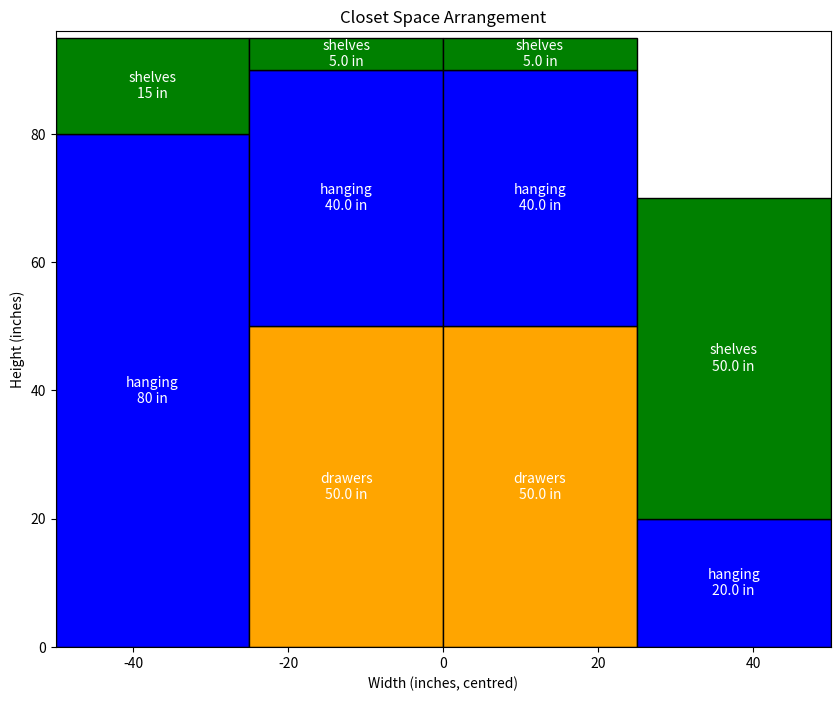

The matplotlib source for this figure:
import matplotlib.pyplot as plt
import numpy as np

class ClosetDesigner:
    def __init__(self, width=100, height=96, columns=4):
        self.width = width
        self.height = height
        self.columns = columns
        self.column_width = width / columns
        self.grid = np.zeros((columns, int(height)))  # initialise an empty grid
        self.comp_size = {k: v for k, v in max_size.items()} # set size of each component

    def validate_percentages(self, percentages):
        if sum(percentages.values()) != 100:
            raise ValueError("Percentages must sum to 100.")
    
    def allocate_space(self, percentages):
        self.validate_percentages(percentages)
        allocations = {}
        total_height = self.height
        total_columns = self.columns

        for component, percentage in percentages.items():
            allocations[component] = int((percentage / 100) * total_height * total_columns) # gives maxmimum height allowed for each component across all columns

        return allocations
    
    def allocate_comps(self, allocations, arrangement, comp_filter=None, col_range=None, even_dist=False):
        # initialise variables
        if col_range is None:
            col_range = range(self.columns)
        if comp_filter is None:
            comp_filter = self.comp_finish
        comp_size = self.comp_size

        # allocate components to remaining space
        comp_dict = {k: v for k, v in allocations.items() if k in comp_filter} # create dict with required components
        for component, comp_height in comp_dict.items():
            self.comp_finish.remove(component) # set current component as finished
            for col in col_range:
                # check if component must be evenly distributed
                if even_dist:
                    comp_height = comp_dict[component] / len(col_range) # ensure same height available for each suitable column
                # if component not finished then allocate to column
                if comp_height - comp_size[component] > 0 and self.col_height[col] - comp_size[component] > 0:
                    allocation = comp_size[component] * (min(comp_height, self.col_height[col]) // comp_size[component]) # set allocation as max number of full components that fit
                    arrangement[(col, component)] = allocation
                    comp_height -= allocation
                    self.col_height[col] -= allocation
        
        return arrangement

    def arrange_components(self, allocations):
        arrangement = {}
        middle_columns = ([0,1] if self.columns == 2 else [i for i in range(1, self.columns - 1)] or [0])  # find middle columns, if no middle then default to column 0 or 0,1 for 1 and 2 columns respectively
        self.col_height = {col: self.height for col in range(self.columns)}
        self.comp_finish = [k for k in allocations.keys()]
        
        # Allocate drawers to middle columns
        arrangement = self.allocate_comps(allocations, arrangement, "drawers", middle_columns, True)
        
        # Allocate other components to remaining space
        arrangement = self.allocate_comps(allocations, arrangement)
        
        return arrangement

    def design_closet(self, percentages):
        allocations = self.allocate_space(percentages)
        arrangement = self.arrange_components(allocations)
        return arrangement

    def visualise_closet(self, arrangement):
        fig, ax = plt.subplots(figsize=(10, 8))
        colors = {"drawers": "orange", "hanging": "blue", "shelves": "green"}
        col_width = self.column_width
        column_positions = [((col + 0.5) * col_width - self.width / 2) for col in range(self.columns)]

        for col_index, x_position in enumerate(column_positions):
            y_start = 0
            for (column, component), height in arrangement.items():
                if column == col_index:
                    ax.bar(
                        x_position,
                        height,
                        width=col_width, # * 0.8,  # Slightly narrow bars for better spacing
                        bottom=y_start,
                        color=colors.get(component, "grey"),
                        edgecolor="black",
                        label=component if y_start == 0 else ""
                    )
                    ax.text(
                        x_position,
                        y_start + height / 2,
                        f"{component}\n{height} in",
                        ha="center",
                        va="center",
                        color="white",
                        fontsize=10
                    )
                    y_start += height

        ax.set_xlim(-self.width / 2, self.width / 2)
        ax.set_ylim(0, self.height)
        ax.set_title("Closet Space Arrangement")
        ax.set_xlabel("Width (inches, centred)")
        ax.set_ylabel("Height (inches)")
        # ax.legend(loc="upper right")
        plt.grid(visible=False)
        plt.show()

# Example Usage
if __name__ == "__main__":
    percentages = {
        "drawers": 30,
        "hanging": 50,
        "shelves": 20
    }

    # set max size for each component (inches)
    max_size = {
        "drawers": 10,
        "hanging": 20,
        "shelves": 5
    }

    designer = ClosetDesigner()
    arrangement = designer.design_closet(percentages)
    designer.visualise_closet(arrangement)
